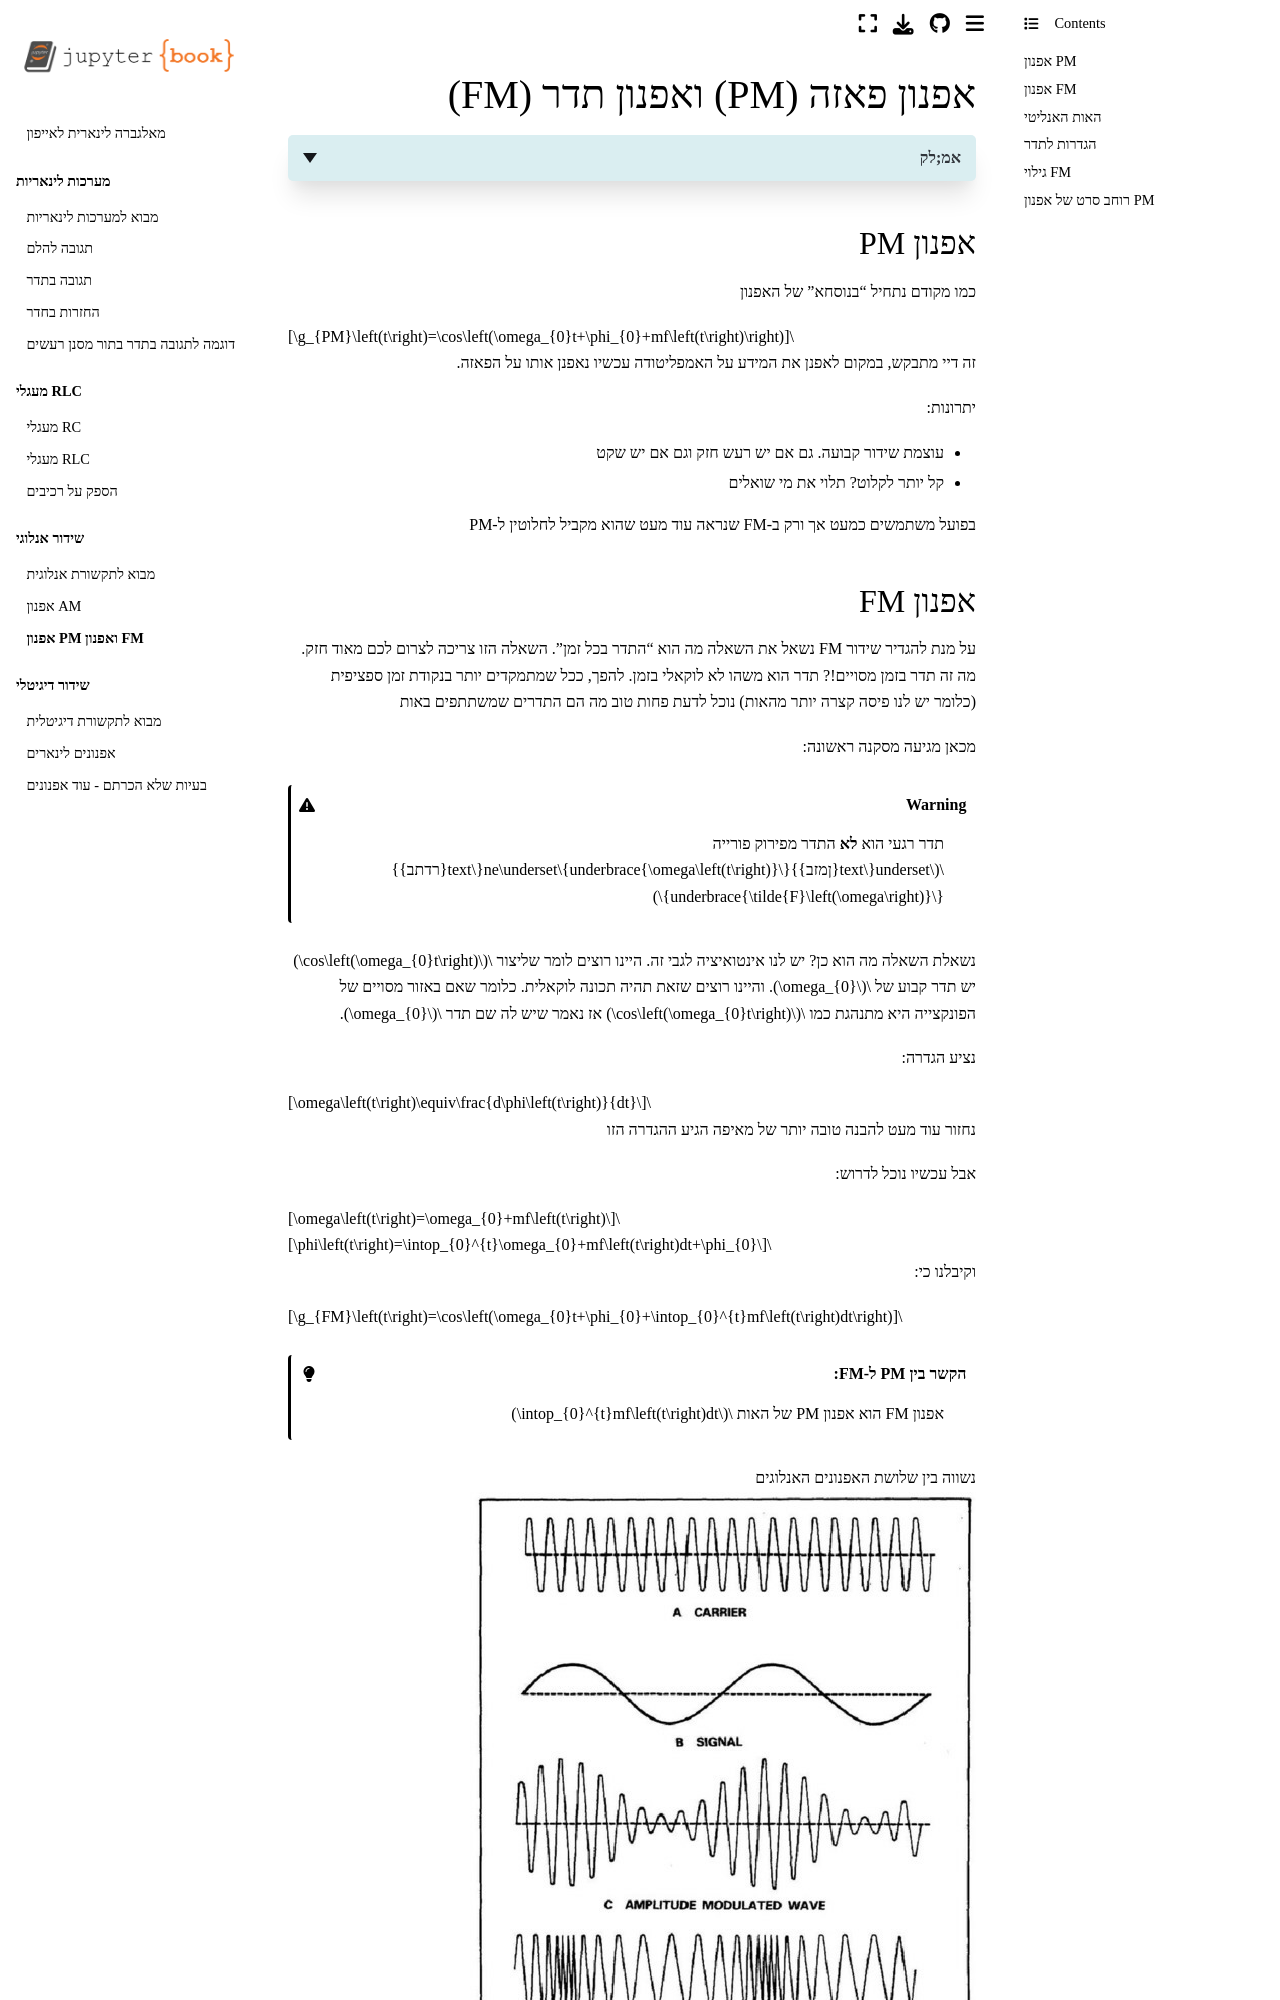

repository: yoav-palti/linear-algebra-to-iphone · page: analog_communication/PM_FM.html · generator: jekyll

# אפנון פאזה (PM) ואפנון תדר (FM)

<details>
<summary>אמ;לק</summary>

PM: הפאזה מוזזת ע"י $m f(t)$. FM: התדר הרגעי $\omega(t)=\omega_0 + m f(t)$ → שקול ל-PM של אינטגרל $f$. לשניהם עוצמה קבועה → חסינות לרעש אמפליטודה. תדר רגעי = נגזרת פאזה של האות האנליטי (טרנספורם הילברט מוסיף את החלק המדומה). גילוי FM: גזירה → אפנון אמפליטודה → גילוי מעטפת. רוחב סרט גדל עם מדד הסטייה (Carson). ההבדל המהותי בין AM לבין PM/FM: AM מבזבז הספק בנושא ודפוס מעטפת; PM/FM מפזרים אנרגיה סביב הנושא אך שומרים עוצמה.

</details>

### אפנון PM

כמו מקודם נתחיל "בנוסחא" של האפנון

$$g_{PM}\left(t\right)=\cos\left(\omega_{0}t+\phi_{0}+mf\left(t\right)\right)$$

זה דיי מתבקש, במקום לאפנן את המידע על האמפליטודה עכשיו נאפנן אותו על הפאזה.

יתרונות:
* עוצמת שידור קבועה. גם אם יש רעש חזק וגם אם יש שקט
* קל יותר לקלוט? תלוי את מי שואלים

בפועל משתמשים כמעט אך ורק ב-FM שנראה עוד מעט שהוא מקביל לחלוטין ל-PM

### אפנון FM

על מנת להגדיר שידור FM נשאל את השאלה מה הוא "התדר בכל זמן". 
השאלה הזו צריכה לצרום לכם מאוד חזק. מה זה תדר בזמן מסויים!?
תדר הוא משהו לא לוקאלי בזמן. להפך, ככל שמתמקדים יותר בנקודת זמן ספציפית
(כלומר יש לנו פיסה קצרה יותר מהאות) נוכל לדעת פחות טוב מה הם התדרים שמשתתפים באות

מכאן מגיעה מסקנה ראשונה:

```{warning}
תדר רגעי הוא **לא** התדר מפירוק פורייה $\underset{\text{ןמזב}}{\underbrace{\omega\left(t\right)}}\ne\underset{\text{רדתב}}{\underbrace{\tilde{F}\left(\omega\right)}}$ 
```

נשאלת השאלה מה הוא כן? יש לנו אינטואיציה לגבי זה. היינו רוצים לומר שליצור $\cos\left(\omega_{0}t\right)$ יש תדר קבוע של $\omega_{0}$. 
והיינו רוצים שזאת תהיה תכונה לוקאלית. כלומר שאם באזור מסויים של הפונקצייה היא מתנהגת כמו $\cos\left(\omega_{0}t\right)$ אז נאמר שיש לה שם תדר $\omega_{0}$.

נציע הגדרה:

$$\omega\left(t\right)\equiv\frac{d\phi\left(t\right)}{dt}$$

נחזור עוד מעט להבנה טובה יותר של מאיפה הגיע ההגדרה הזו

אבל עכשיו נוכל לדרוש:

$$\omega\left(t\right)=\omega_{0}+mf\left(t\right)$$
$$\phi\left(t\right)=\intop_{0}^{t}\omega_{0}+mf\left(t\right)dt+\phi_{0}$$

וקיבלנו כי:

$$g_{FM}\left(t\right)=\cos\left(\omega_{0}t+\phi_{0}+\intop_{0}^{t}mf\left(t\right)dt\right)$$

```{admonition} הקשר בין PM ל-FM:
:class: tip
אפנון FM הוא אפנון PM של האות $\intop_{0}^{t}mf\left(t\right)dt$
```

 נשווה בין שלושת האפנונים האנלוגים
![AM_FM_PM_ex.png](images/AM_FM_PM_ex.png)

נשים לב שבנקודות שהאות מקבל מקסימום:
* AM מקבל מקסימום אמפליטודה
* FM מקבל תדר רגעי מקסימלי
* PM נמצא בתדר רגעי של הגל הנושא משום שהנגזרת היא 0
